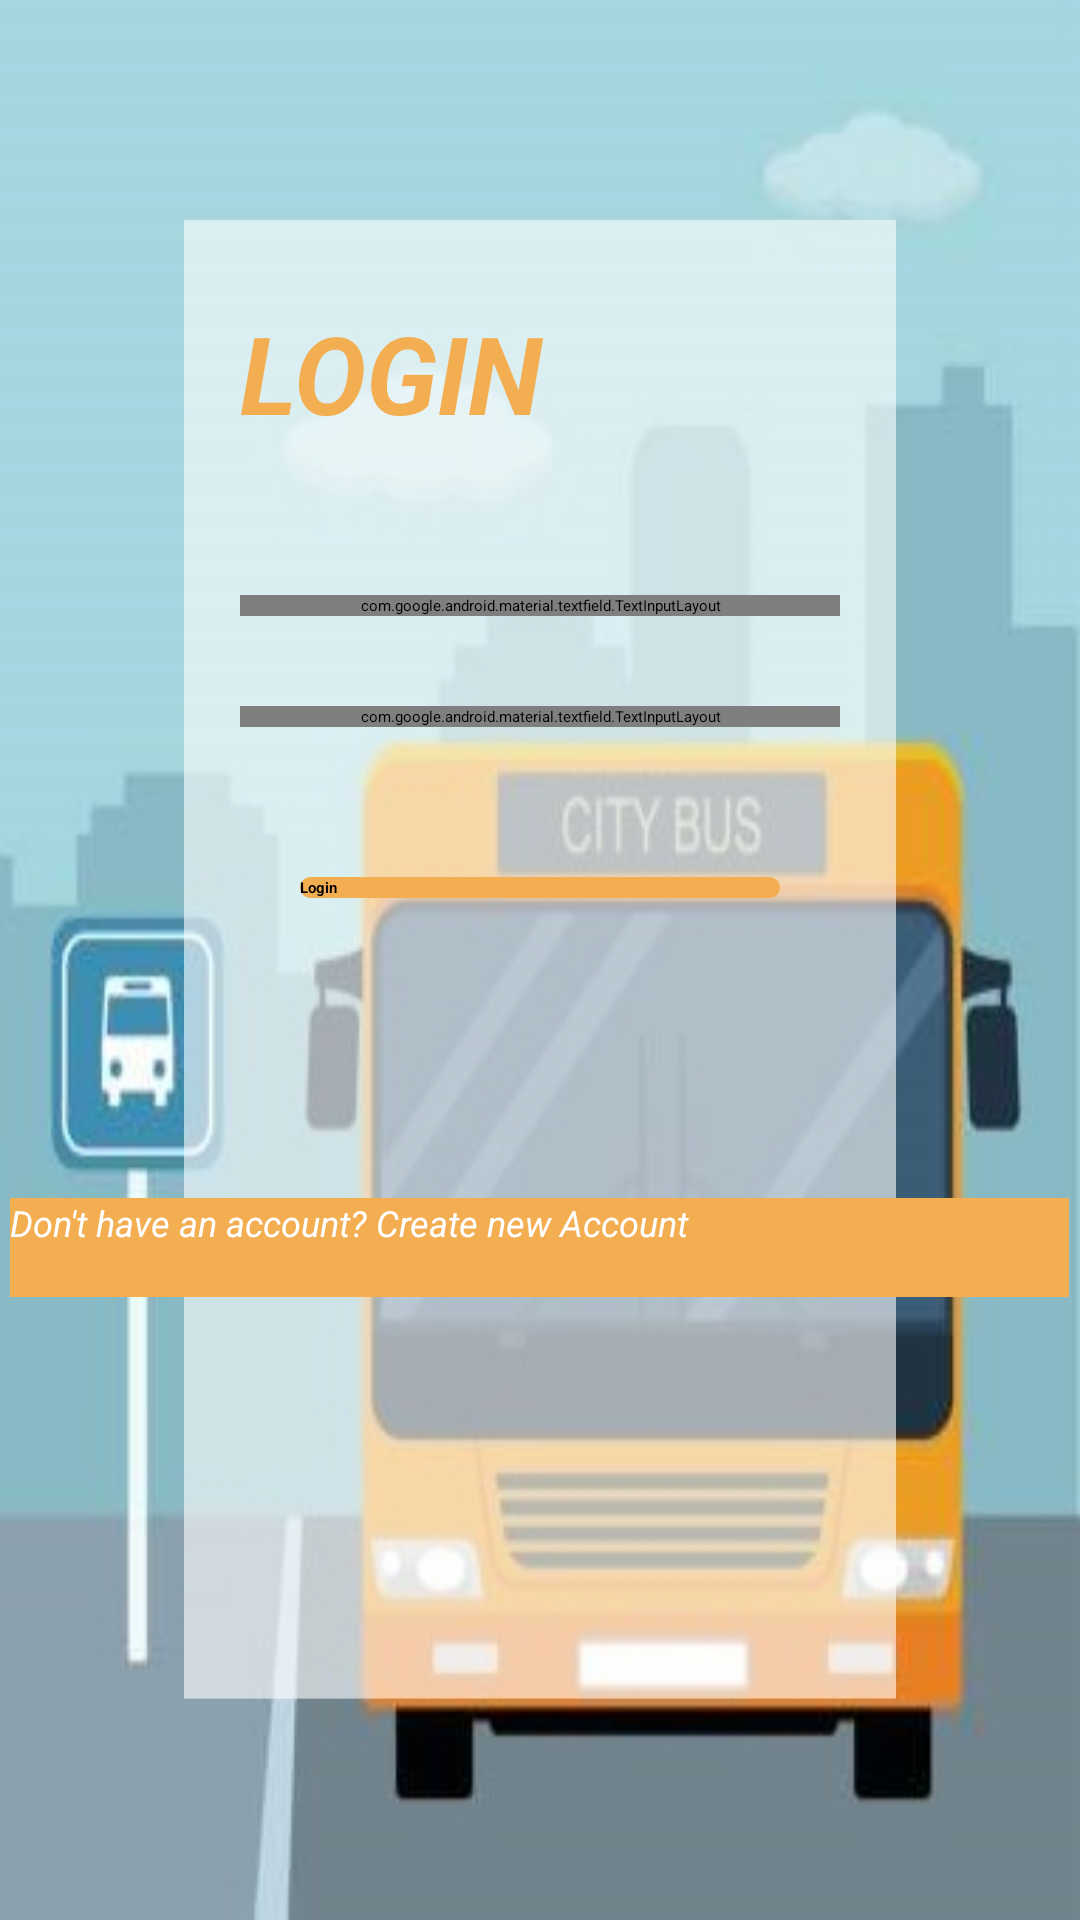

Android layout source for this screen:
<!-- AndroidManifest.xml: application theme Theme.BusTicket -->
<!-- res/layout/activity_user_login.xml -->
<?xml version="1.0" encoding="utf-8"?>
<LinearLayout xmlns:android="http://schemas.android.com/apk/res/android"
    xmlns:app="http://schemas.android.com/apk/res-auto"
    xmlns:tools="http://schemas.android.com/tools"
    android:layout_width="match_parent"
    android:orientation="vertical"
    android:background="@drawable/oicart"
    android:layout_height="match_parent"
    tools:context=".user_login" >


    <TextView
        android:layout_width="127dp"
        android:layout_height="wrap_content"
        android:layout_marginLeft="80dp"
        android:layout_marginTop="100dp"
        android:text="LOGIN"
        android:textColor="#f3ae51"
        android:textSize="36dp"
        android:textStyle="bold|italic" />




    <com.google.android.material.textfield.TextInputLayout

        android:layout_width="match_parent"
        android:layout_height="wrap_content"
        android:layout_marginTop="50dp"
        android:layout_marginLeft="80dp"
        android:layout_marginRight="80dp"
        app:boxStrokeColor="@color/black"

        app:errorTextColor="@color/white"
        android:textColorHint="@color/black"
        app:hintTextColor="@color/black"
        android:id="@+id/usermobile"
        style="@style/Widget.MaterialComponents.TextInputLayout.OutlinedBox">

        <com.google.android.material.textfield.TextInputEditText
            android:layout_width="match_parent"
            android:layout_height="match_parent"
            android:hint="Enter Moble Number"
            android:drawableRight="@drawable/ic_baseline_phone_android_24"
            android:inputType="number"/>

    </com.google.android.material.textfield.TextInputLayout>

    <com.google.android.material.textfield.TextInputLayout
        android:layout_width="match_parent"
        android:layout_height="wrap_content"
        app:passwordToggleEnabled="true"
        android:layout_marginTop="30dp"
        android:layout_marginLeft="80dp"
        android:layout_marginRight="80dp"
        android:textColorHint="@color/black"
        app:hintTextColor="@color/black"
        android:id="@+id/userpswd"
        app:boxStrokeColor="@color/black"

        style="@style/Widget.MaterialComponents.TextInputLayout.OutlinedBox">
        <com.google.android.material.textfield.TextInputEditText
            android:layout_width="match_parent"
            android:layout_height="match_parent"
            android:hint="Password"
            android:inputType="textPassword"/>

    </com.google.android.material.textfield.TextInputLayout>


    <androidx.appcompat.widget.AppCompatButton
        android:layout_width="match_parent"
        android:layout_height="wrap_content"
        android:text="Login"
        android:textStyle="bold"
        android:backgroundTint="#f3ae51"
        android:background="@drawable/buttonshape"
        android:layout_marginRight="100dp"
        android:layout_marginLeft="100dp"
        android:layout_marginTop="50dp"
        android:id="@+id/loginbtn"/>


    <androidx.appcompat.widget.AppCompatButton
        android:id="@+id/createaccountbtn"
        android:layout_width="353dp"
        android:layout_height="33dp"
        android:layout_gravity="center"
        android:layout_marginTop="100dp"
        android:background="@color/background"
        android:backgroundTint="#f3ae51"
        android:text="Don't have an account? Create new Account"
        android:textColor="@color/white"
        android:textSize="12dp"
        android:textStyle="italic" />


</LinearLayout>
<!-- resources referenced by this layout -->
<resources>
  <color name="background">#eab676</color>
  <color name="black">#FF000000</color>
  <color name="white">#FFFFFFFF</color>
  <!-- drawable buttonshape (drawable) -->
  <?xml version="1.0" encoding="utf-8"?>
  <shape xmlns:android="http://schemas.android.com/apk/res/android" android:shape="rectangle">
  
      <solid android:color="#f3ae51"/>
      <corners android:radius="30dp"/>
  
  </shape>
  <!-- drawable oicart: jpg bitmap (drawable, 217941 bytes) -->
</resources>
